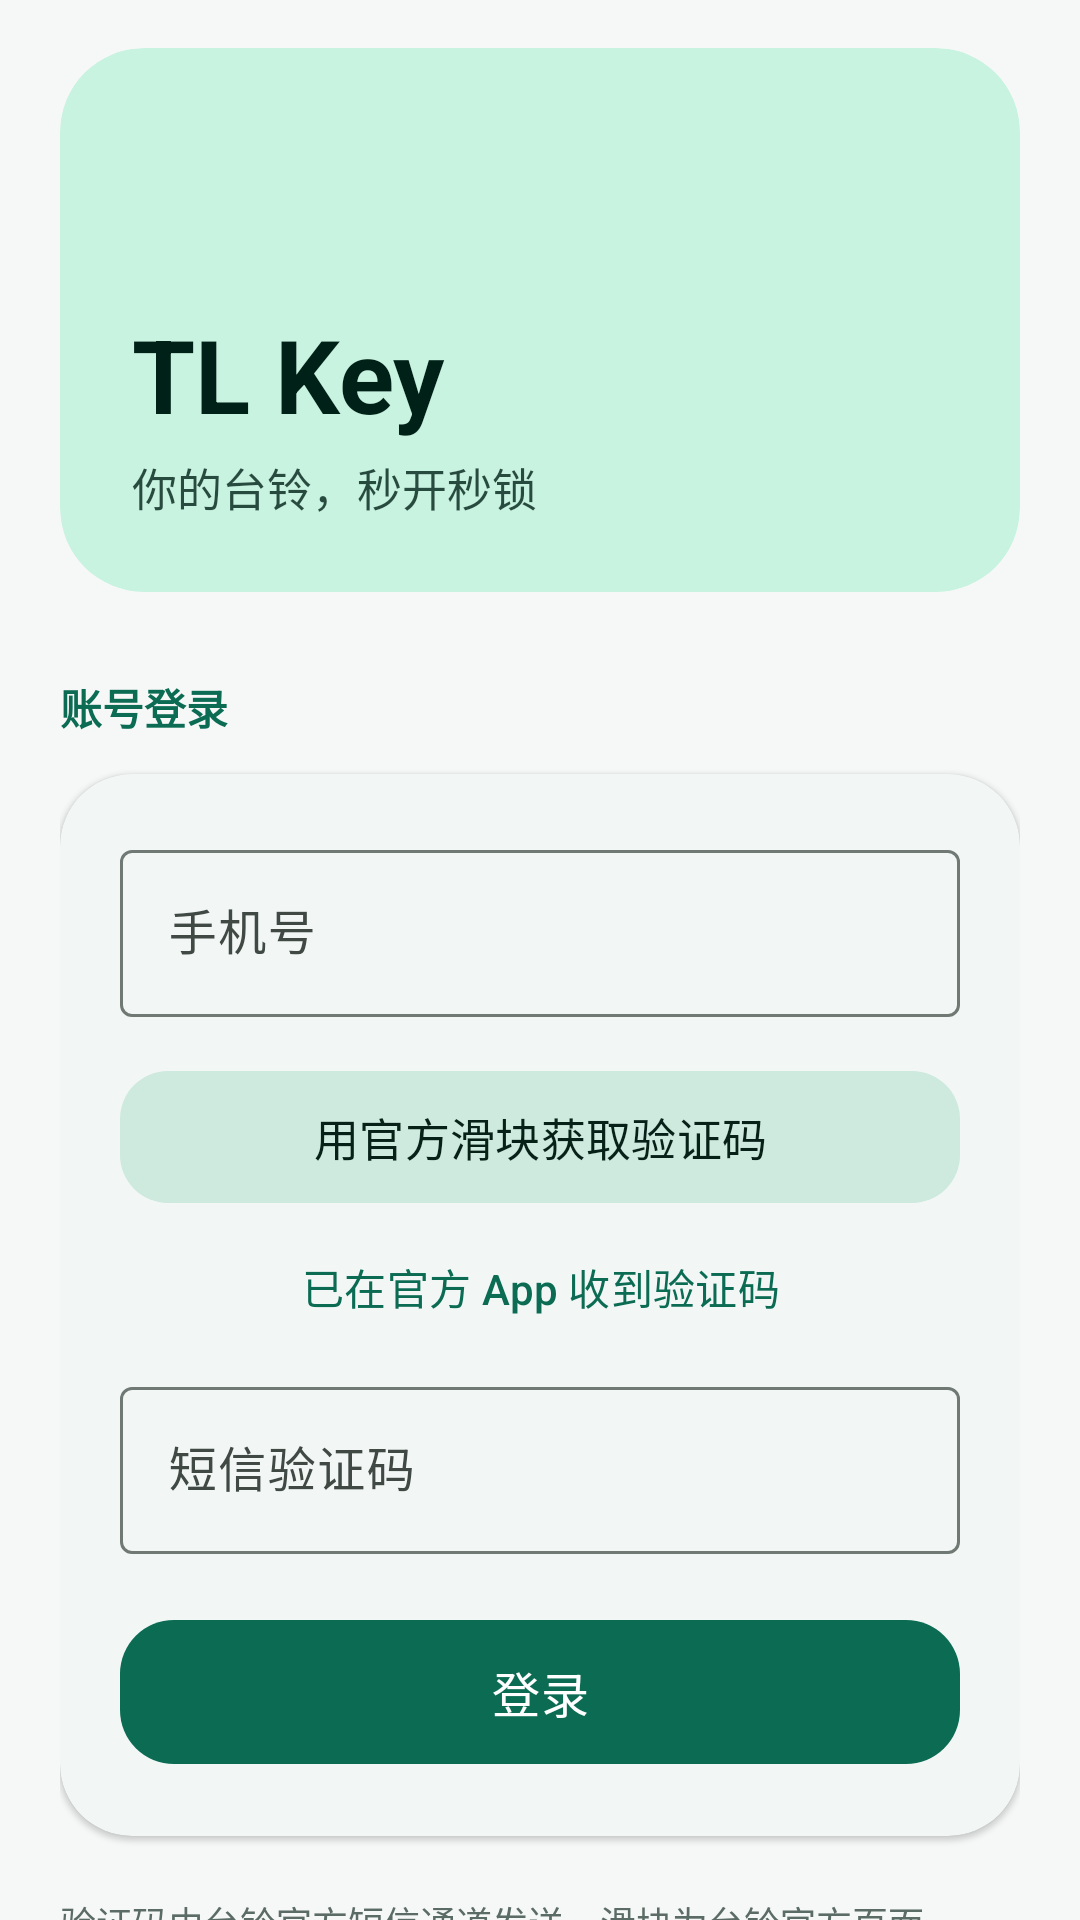

Write the Android layout XML for this screen, with the resource values it uses.
<!-- AndroidManifest.xml: application theme Theme.TLKey -->
<!-- res/layout/activity_login.xml -->
<?xml version="1.0" encoding="utf-8"?>
<androidx.core.widget.NestedScrollView xmlns:android="http://schemas.android.com/apk/res/android"
    xmlns:app="http://schemas.android.com/apk/res-auto"
    android:id="@+id/root"
    android:layout_width="match_parent"
    android:layout_height="match_parent"
    android:background="?android:colorBackground"
    android:clipToPadding="false"
    android:fillViewport="true">

    <LinearLayout
        android:layout_width="match_parent"
        android:layout_height="wrap_content"
        android:orientation="vertical"
        android:paddingStart="20dp"
        android:paddingTop="16dp"
        android:paddingEnd="20dp"
        android:paddingBottom="32dp">

        <com.google.android.material.card.MaterialCardView
            android:layout_width="match_parent"
            android:layout_height="wrap_content"
            app:cardBackgroundColor="?attr/colorPrimaryContainer"
            app:cardCornerRadius="28dp"
            app:cardElevation="0dp"
            app:strokeWidth="0dp">

            <LinearLayout
                android:layout_width="match_parent"
                android:layout_height="wrap_content"
                android:orientation="vertical"
                android:padding="24dp">

                <ImageView
                    android:layout_width="44dp"
                    android:layout_height="44dp"
                    android:background="@drawable/bg_icon_circle"
                    android:backgroundTint="?attr/colorOnPrimaryContainer"
                    android:contentDescription="@string/app_name"
                    android:padding="10dp"
                    android:src="@drawable/ic_bolt"
                    app:tint="?attr/colorPrimaryContainer" />

                <TextView
                    android:layout_width="wrap_content"
                    android:layout_height="wrap_content"
                    android:layout_marginTop="18dp"
                    android:text="@string/login_title"
                    android:textColor="?attr/colorOnPrimaryContainer"
                    android:textSize="34sp"
                    android:textStyle="bold" />

                <TextView
                    android:layout_width="wrap_content"
                    android:layout_height="wrap_content"
                    android:layout_marginTop="4dp"
                    android:alpha="0.8"
                    android:text="@string/login_subtitle"
                    android:textColor="?attr/colorOnPrimaryContainer"
                    android:textSize="15sp" />
            </LinearLayout>
        </com.google.android.material.card.MaterialCardView>

        <TextView
            android:layout_width="wrap_content"
            android:layout_height="wrap_content"
            android:layout_marginTop="28dp"
            android:text="@string/login_section"
            android:textColor="?attr/colorPrimary"
            android:textSize="14sp"
            android:textStyle="bold" />

        <com.google.android.material.card.MaterialCardView
            android:layout_width="match_parent"
            android:layout_height="wrap_content"
            android:layout_marginTop="12dp"
            app:cardCornerRadius="24dp"
            app:cardElevation="1dp"
            app:strokeWidth="0dp">

            <LinearLayout
                android:layout_width="match_parent"
                android:layout_height="wrap_content"
                android:orientation="vertical"
                android:padding="20dp">

                <com.google.android.material.textfield.TextInputLayout
                    android:id="@+id/layout_phone"
                    style="@style/Widget.Material3.TextInputLayout.OutlinedBox"
                    android:layout_width="match_parent"
                    android:layout_height="wrap_content"
                    android:hint="@string/phone_hint">

                    <com.google.android.material.textfield.TextInputEditText
                        android:id="@+id/input_phone"
                        android:layout_width="match_parent"
                        android:layout_height="wrap_content"
                        android:inputType="phone"
                        android:maxLength="11"
                        android:singleLine="true" />
                </com.google.android.material.textfield.TextInputLayout>

                <com.google.android.material.button.MaterialButton
                    android:id="@+id/btn_get_code"
                    style="@style/Widget.Material3.Button.TonalButton"
                    android:layout_width="match_parent"
                    android:layout_height="52dp"
                    android:layout_marginTop="14dp"
                    android:text="@string/get_code"
                    android:textAllCaps="false"
                    android:textSize="15sp"
                    app:cornerRadius="16dp" />

                <TextView
                    android:id="@+id/tv_send_status"
                    android:layout_width="match_parent"
                    android:layout_height="wrap_content"
                    android:layout_marginTop="10dp"
                    android:lineSpacingExtra="3dp"
                    android:textColor="?attr/colorPrimary"
                    android:textIsSelectable="true"
                    android:textSize="12sp"
                    android:visibility="gone" />

                <com.google.android.material.button.MaterialButton
                    android:id="@+id/btn_manual"
                    style="@style/Widget.Material3.Button.TextButton"
                    android:layout_width="match_parent"
                    android:layout_height="wrap_content"
                    android:text="@string/manual_code"
                    android:textAllCaps="false" />

                <com.google.android.material.textfield.TextInputLayout
                    android:id="@+id/layout_code"
                    style="@style/Widget.Material3.TextInputLayout.OutlinedBox"
                    android:layout_width="match_parent"
                    android:layout_height="wrap_content"
                    android:layout_marginTop="4dp"
                    android:hint="@string/sms_hint">

                    <com.google.android.material.textfield.TextInputEditText
                        android:id="@+id/input_code"
                        android:layout_width="match_parent"
                        android:layout_height="wrap_content"
                        android:inputType="number"
                        android:maxLength="8"
                        android:singleLine="true" />
                </com.google.android.material.textfield.TextInputLayout>

                <com.google.android.material.button.MaterialButton
                    android:id="@+id/btn_login"
                    android:layout_width="match_parent"
                    android:layout_height="56dp"
                    android:layout_marginTop="18dp"
                    android:text="@string/login"
                    android:textAllCaps="false"
                    android:textSize="16sp"
                    app:cornerRadius="18dp" />

                <ProgressBar
                    android:id="@+id/progress"
                    android:layout_width="26dp"
                    android:layout_height="26dp"
                    android:layout_gravity="center_horizontal"
                    android:layout_marginTop="14dp"
                    android:visibility="gone" />

                <TextView
                    android:id="@+id/tv_error"
                    android:layout_width="match_parent"
                    android:layout_height="wrap_content"
                    android:layout_marginTop="12dp"
                    android:textColor="@color/error"
                    android:textSize="13sp"
                    android:visibility="gone" />
            </LinearLayout>
        </com.google.android.material.card.MaterialCardView>

        <TextView
            android:id="@+id/tv_hint"
            android:layout_width="match_parent"
            android:layout_height="wrap_content"
            android:layout_marginTop="20dp"
            android:lineSpacingExtra="4dp"
            android:text="@string/login_hint"
            android:textColor="@color/muted"
            android:textSize="12sp" />

        <TextView
            android:layout_width="match_parent"
            android:layout_height="wrap_content"
            android:layout_marginTop="18dp"
            android:background="@drawable/bg_note"
            android:backgroundTint="?attr/colorSurfaceVariant"
            android:lineSpacingExtra="3dp"
            android:padding="16dp"
            android:text="@string/login_privacy"
            android:textColor="?attr/colorOnSurfaceVariant"
            android:textSize="12sp" />
    </LinearLayout>
</androidx.core.widget.NestedScrollView>
<!-- resources referenced by this layout -->
<resources>
  <color name="error">#B3261E</color>
  <color name="muted">#5B6B65</color>
  <!-- drawable ic_bolt (drawable) -->
  <?xml version="1.0" encoding="utf-8"?>
  <vector xmlns:android="http://schemas.android.com/apk/res/android"
      android:width="24dp"
      android:height="24dp"
      android:viewportWidth="24"
      android:viewportHeight="24">
      <path
          android:fillColor="#FF000000"
          android:pathData="M11,21h-1l1,-7H7v-1l5,-10h1l-1,7h4z" />
  </vector>
  <string name="app_name">TL Key</string>
  <string name="get_code">用官方滑块获取验证码</string>
  <string name="login">登录</string>
  <string name="login_hint">验证码由台铃官方短信通道发送，滑块为台铃官方页面。\n如果滑块无法加载，可以先在官方 App 正常登录并获取短信码，再回到这里输入。\n本应用只使用你本人的账号与车辆。</string>
  <string name="login_privacy">服务器 Token 与车辆密码保存在 Android Keystore 加密存储中，不写入日志、不参与任何统计。</string>
  <string name="login_section">账号登录</string>
  <string name="login_subtitle">你的台铃，秒开秒锁</string>
  <string name="login_title">TL Key</string>
  <string name="manual_code">已在官方 App 收到验证码</string>
  <string name="phone_hint">手机号</string>
  <string name="sms_hint">短信验证码</string>
  <style name="Theme.TLKey" parent="Theme.Material3.DayNight.NoActionBar">
          <item name="colorPrimary">@color/primary</item>
          <item name="colorOnPrimary">@color/on_primary</item>
          <item name="colorPrimaryContainer">@color/primary_container</item>
          <item name="colorOnPrimaryContainer">@color/on_primary_container</item>
          <item name="colorSecondary">@color/secondary</item>
          <item name="colorOnSecondary">@color/on_secondary</item>
          <item name="colorSecondaryContainer">@color/secondary_container</item>
          <item name="colorOnSecondaryContainer">@color/on_secondary_container</item>
          <item name="colorSurface">@color/surface</item>
          <item name="colorOnSurface">@color/on_surface</item>
          <item name="colorSurfaceVariant">@color/surface_variant</item>
          <item name="colorOnSurfaceVariant">@color/on_surface_variant</item>
          <item name="colorOutline">@color/outline</item>
          <item name="colorError">@color/error</item>
          <item name="android:colorBackground">@color/background</item>
          <item name="android:statusBarColor">@android:color/transparent</item>
          <item name="android:navigationBarColor">@android:color/transparent</item>
          <item name="android:windowLightStatusBar">true</item>
          <item name="android:windowActionModeOverlay">true</item>
      </style>
  <color name="primary">#0B6B53</color>
  <color name="on_primary">#FFFFFF</color>
  <color name="primary_container">#C9F3E1</color>
  <color name="on_primary_container">#002117</color>
  <color name="secondary">#4B635A</color>
  <color name="on_secondary">#FFFFFF</color>
  <color name="secondary_container">#CEE9DD</color>
  <color name="on_secondary_container">#072018</color>
  <color name="surface">#FFFFFF</color>
  <color name="on_surface">#17211E</color>
  <color name="surface_variant">#DCE5E0</color>
  <color name="on_surface_variant">#404944</color>
  <color name="outline">#707974</color>
  <color name="background">#F6F8F7</color>
</resources>
